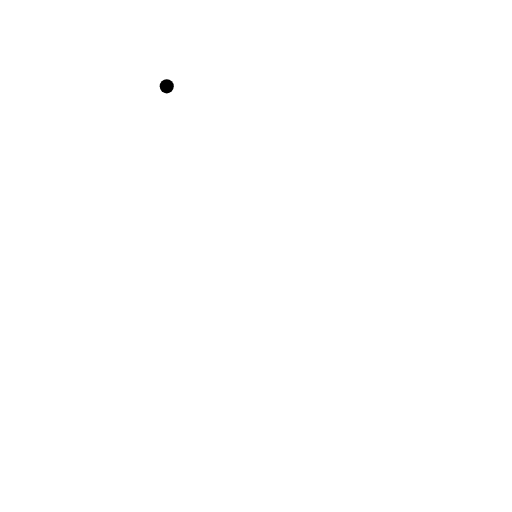
t = 0.00 s
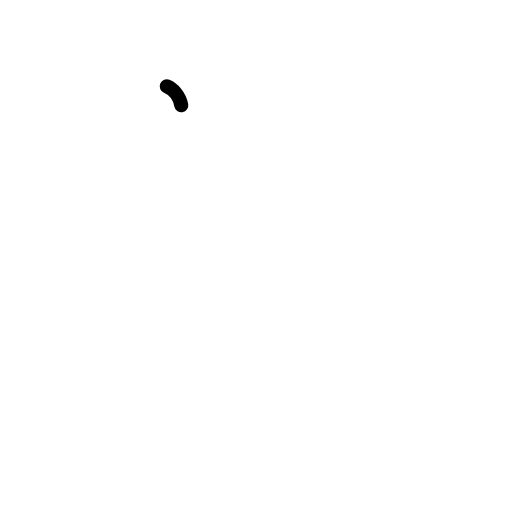
t = 0.38 s
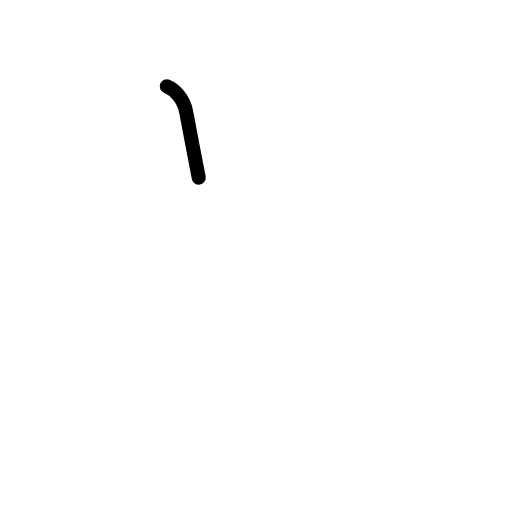
t = 0.75 s
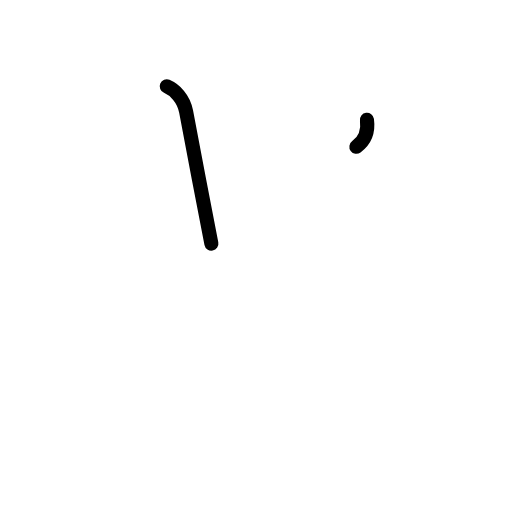
t = 1.20 s
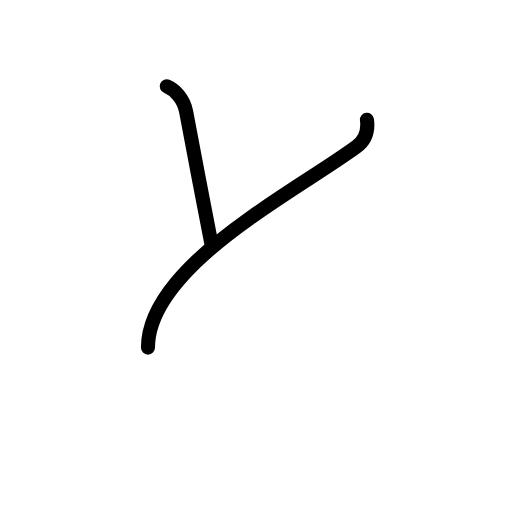
t = 1.60 s
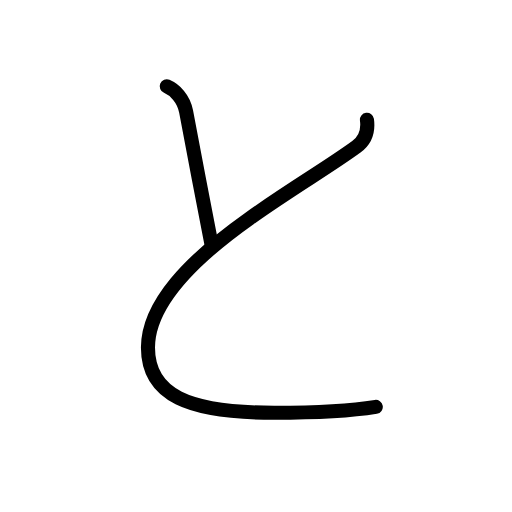
t = 2.00 s

The animated SVG that drew these frames (rendered in a browser with its animation timeline set to each time). Animation: 8 SMIL elements (animate=8); one cycle of 2.00 s.

<?xml version="1.0" encoding="UTF-8"?>
<!--
AniKanjiVG is licensed by CC-BY-SA Paul C. Sommerhoff (https://bitbucket.org/sommerhoff/anikanjivg).
AniKanjiVG uses KanjiVG which is licensed by CC-BY-SA Ulrich Apel (http://kanjivg.tagaini.net).
See also http://creativecommons.org/licenses/by-sa/3.0/
-->
<svg xmlns:kvg='http://kanjivg.tagaini.net' xmlns='http://www.w3.org/2000/svg' width='109' height='109' viewBox='0 0 109 109' style='fill:none;stroke:#000000;stroke-width:3;stroke-linecap:round;stroke-linejoin:round;' id="kvg:kanji_03068"><g id="kvg:03068"><path id="kvg:03068-s1" d="M35.5,18.38c1.74,0.74,3.62,2.62,4.12,5.37c0.5,2.75,4.75,25,5.38,28.12"><animate attributeName="d" begin="0.0s" dur="0.5s" from="M35.5,18.38C35.5,18.38,35.5,18.38,35.5,18.38" to="M35.5,18.38c1.74,0.74,3.62,2.62,4.12,5.37" />
<animate attributeName="d" begin="0.5s" dur="0.5s" from="M35.5,18.38c1.74,0.74,3.62,2.62,4.12,5.37c0,0,0,0,0,0,0" to="M35.5,18.38c1.74,0.74,3.62,2.62,4.12,5.37c0.5,2.75,4.75,25,5.38,28.12" />
</path>
<path id="kvg:03068-s2" d="M78.12,25.5c0.25,1.88,0.04,4.09-2.25,5.75c-6.37,4.63-13.22,8.49-22.75,15.25c-12.88,9.12-21.62,18.38-21.62,27.5c0,10.12,8.5,13.88,26.88,13.88c6.25,0,14.75-0.12,21.62-1.25"><animate attributeName="d" begin="1.0s" dur="0.2s" from="M78.12,25.5C78.12,25.5,78.12,25.5,78.12,25.5" to="M78.12,25.5c0.25,1.88,0.04,4.09-2.25,5.75" />
<animate attributeName="d" begin="1.2s" dur="0.2s" from="M78.12,25.5c0.25,1.88,0.04,4.09-2.25,5.75c0,0,0,0,0,0,0" to="M78.12,25.5c0.25,1.88,0.04,4.09-2.25,5.75c-6.37,4.63-13.22,8.49-22.75,15.25" />
<animate attributeName="d" begin="1.4s" dur="0.2s" from="M78.12,25.5c0.25,1.88,0.04,4.09-2.25,5.75c-6.37,4.63-13.22,8.49-22.75,15.25c0,0,0,0,0,0,0" to="M78.12,25.5c0.25,1.88,0.04,4.09-2.25,5.75c-6.37,4.63-13.22,8.49-22.75,15.25c-12.88,9.12-21.62,18.38-21.62,27.5" />
<animate attributeName="d" begin="1.6s" dur="0.2s" from="M78.12,25.5c0.25,1.88,0.04,4.09-2.25,5.75c-6.37,4.63-13.22,8.49-22.75,15.25c-12.88,9.12-21.62,18.38-21.62,27.5c0,0,0,0,0,0,0" to="M78.12,25.5c0.25,1.88,0.04,4.09-2.25,5.75c-6.37,4.63-13.22,8.49-22.75,15.25c-12.88,9.12-21.62,18.38-21.62,27.5c0,10.12,8.5,13.88,26.88,13.88" />
<animate attributeName="d" begin="1.8s" dur="0.2s" from="M78.12,25.5c0.25,1.88,0.04,4.09-2.25,5.75c-6.37,4.63-13.22,8.49-22.75,15.25c-12.88,9.12-21.62,18.38-21.62,27.5c0,10.12,8.5,13.88,26.88,13.88c0,0,0,0,0,0,0" to="M78.12,25.5c0.25,1.88,0.04,4.09-2.25,5.75c-6.37,4.63-13.22,8.49-22.75,15.25c-12.88,9.12-21.62,18.38-21.62,27.5c0,10.12,8.5,13.88,26.88,13.88c6.25,0,14.75-0.12,21.62-1.25" />
<animate attributeName="d" begin="0s" dur="1.0s" from="M-100,-100" to="M-100,-100" />
</path>
</g>
</svg>
